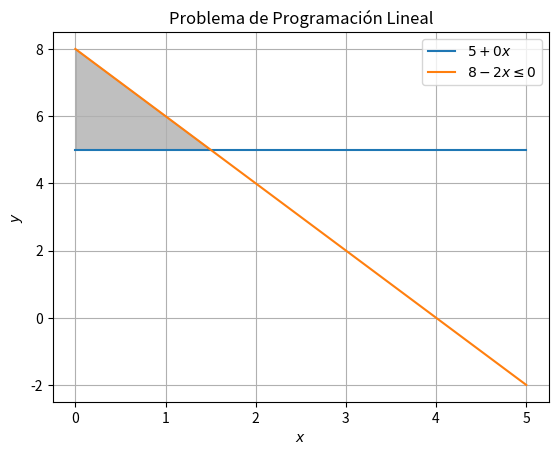

Generate this figure with matplotlib:
import numpy as np
import matplotlib.pyplot as plt

# Funciones de restricciones
def f1(x):
    return 5 + 0*x

def f2(x):
    return 8 - 2*x

# Rango de valores para x
x_values = np.linspace(0, 5, 100)

# Gráfico
plt.plot(x_values, f1(x_values), label=r'$5+0x$')
plt.plot(x_values, f2(x_values), label=r'$8-2x \leq 0$')
plt.fill_between(x_values, f1(x_values), f2(x_values), where=(f1(x_values) <= f2(x_values)), color='gray', alpha=0.5)
plt.xlabel('$x$')
plt.ylabel('$y$')
plt.title('Problema de Programación Lineal')
plt.legend()
plt.grid(True)
plt.show()